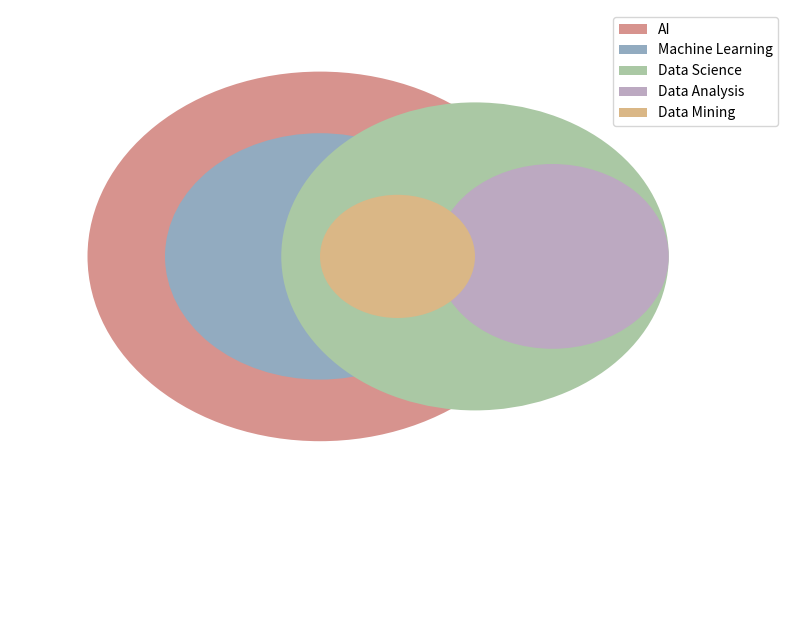

The script that saved this image:
import matplotlib.pyplot as plt
import matplotlib.patches as patches

# Create a new figure and axis
fig, ax = plt.subplots(figsize=(10, 8))

# Define the circles for each field with colors
ai_circle = patches.Circle((0.4, 0.6), 0.3, facecolor='#d7938e', linewidth=2, label='AI')
ml_circle = patches.Circle((0.4, 0.6), 0.2, facecolor='#92abc0', linewidth=2, label='Machine Learning')
ds_circle = patches.Circle((0.6, 0.6), 0.25, facecolor='#aac8a4', linewidth=2, label='Data Science')
da_circle = patches.Circle((0.7, 0.6), 0.15, facecolor='#bca9c1', linewidth=2, label='Data Analysis')
dm_circle = patches.Circle((0.5, 0.6), 0.1, facecolor='#dab786', linewidth=2, label='Data Mining')

# Add the circles to the axis
ax.add_patch(ai_circle)
ax.add_patch(ml_circle)
ax.add_patch(ds_circle)
ax.add_patch(da_circle)
ax.add_patch(dm_circle)

# Set the limits and title
ax.set_xlim(0, 1)
ax.set_ylim(0, 1)
plt.axis('off')

# Add legend
plt.legend(loc='upper right')

# Show the diagram
plt.show()
